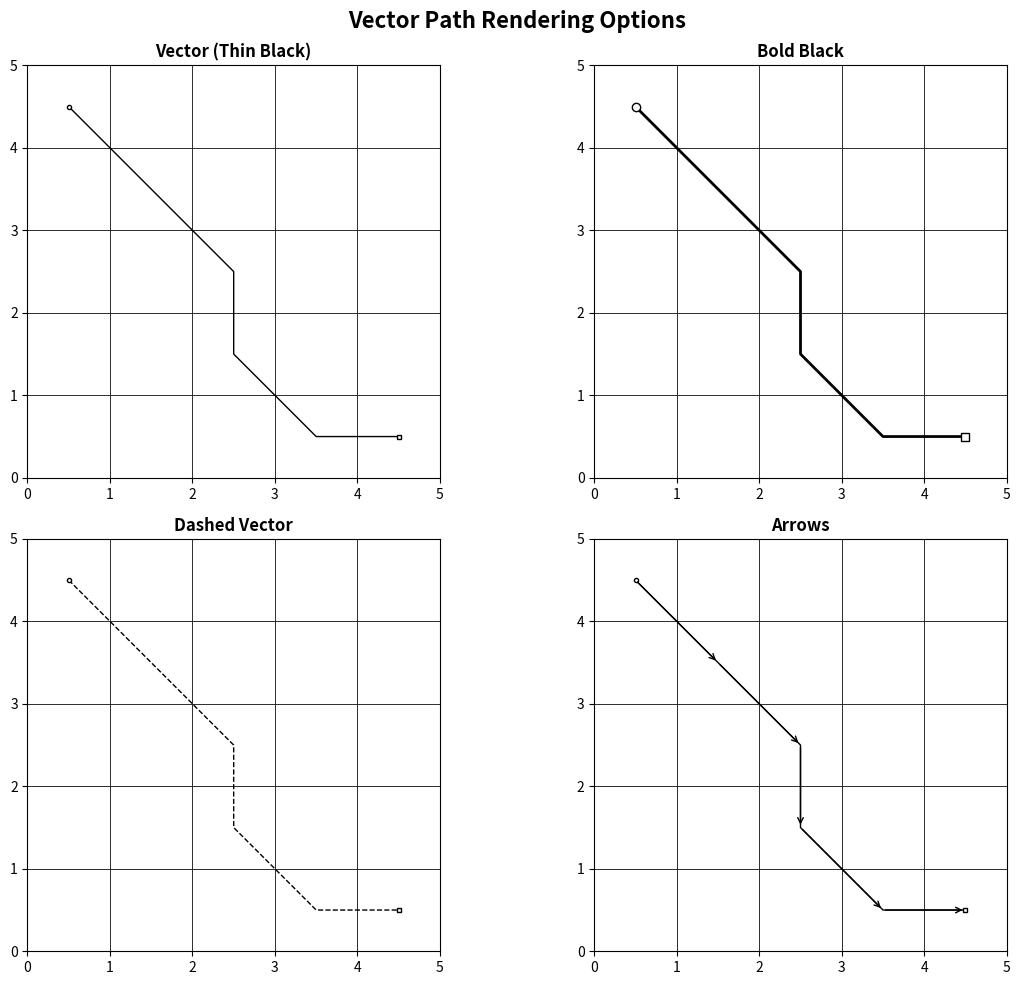
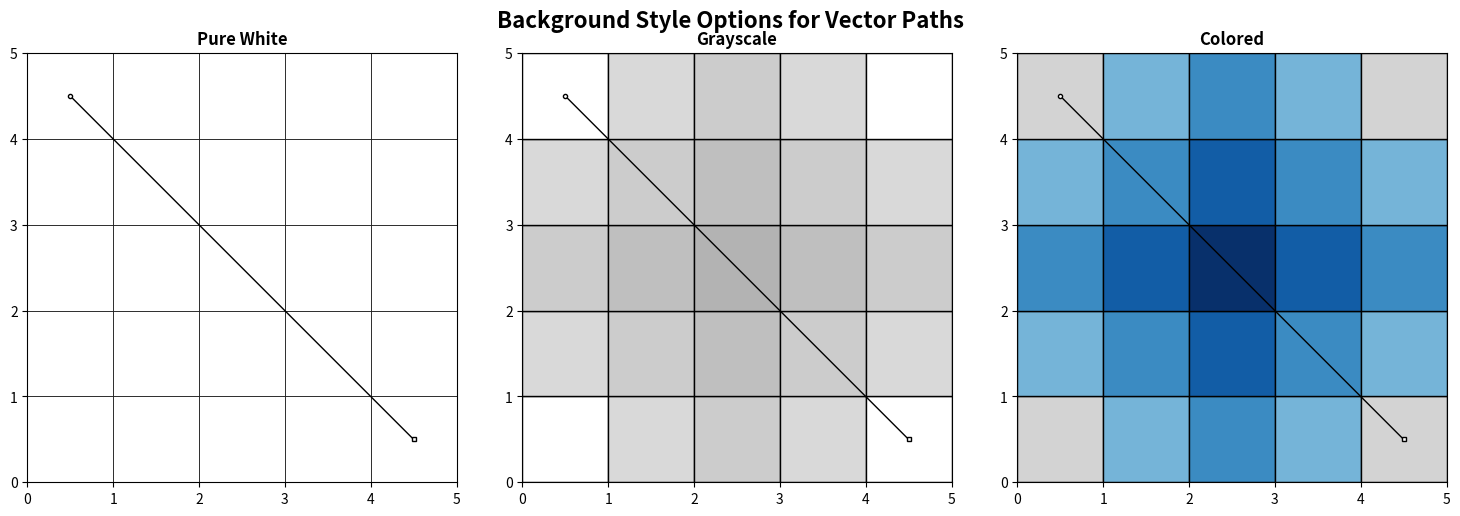

Recreate these plots in Python, in order.
#!/usr/bin/env python3
"""
Demo script showing different vector-style path rendering options
for the Schur process visualization.
"""

import matplotlib.pyplot as plt
import numpy as np

def demo_vector_styles():
    """Demonstrate different vector path rendering styles."""
    
    # Create a simple 5x5 grid
    fig, axes = plt.subplots(2, 2, figsize=(12, 10))
    fig.suptitle('Vector Path Rendering Options', fontsize=16, fontweight='bold')
    
    # Sample path coordinates
    path_x = [0.5, 1.5, 2.5, 2.5, 3.5, 4.5]
    path_y = [4.5, 3.5, 2.5, 1.5, 0.5, 0.5]
    
    styles = [
        ('Vector (Thin Black)', 'k-', 1, 3),
        ('Bold Black', 'k-', 2, 6), 
        ('Dashed Vector', 'k--', 1, 3),
        ('Arrows', 'k-', 1, 3)
    ]
    
    for idx, (title, linestyle, linewidth, markersize) in enumerate(styles):
        ax = axes[idx // 2, idx % 2]
        
        # White background grid
        for i in range(5):
            for j in range(5):
                rect = plt.Rectangle((i, j), 1, 1, facecolor='white', 
                                   edgecolor='black', linewidth=0.5)
                ax.add_patch(rect)
        
        # Draw path
        if idx == 3:  # Arrows style
            ax.plot(path_x, path_y, linestyle, linewidth=linewidth, alpha=1.0)
            # Add arrows
            for i in range(len(path_x) - 1):
                dx = path_x[i+1] - path_x[i]
                dy = path_y[i+1] - path_y[i]
                ax.annotate('', xy=(path_x[i+1], path_y[i+1]), 
                           xytext=(path_x[i], path_y[i]),
                           arrowprops=dict(arrowstyle='->', color='black', lw=1))
        else:
            ax.plot(path_x, path_y, linestyle, linewidth=linewidth, alpha=1.0)
        
        # Start/end markers
        ax.plot(path_x[0], path_y[0], 'ko', markersize=markersize, 
               markerfacecolor='white', markeredgecolor='black', markeredgewidth=1)
        ax.plot(path_x[-1], path_y[-1], 'ks', markersize=markersize, 
               markerfacecolor='white', markeredgecolor='black', markeredgewidth=1)
        
        ax.set_xlim(0, 5)
        ax.set_ylim(0, 5)
        ax.set_aspect('equal')
        ax.set_title(title, fontweight='bold')
        ax.set_xticks(range(6))
        ax.set_yticks(range(6))
        ax.grid(False)
    
    plt.tight_layout()
    plt.savefig('vector_path_styles.png', dpi=300, bbox_inches='tight', 
                facecolor='white', edgecolor='none')
    plt.show()

def demo_background_options():
    """Demonstrate different background rendering options."""
    
    fig, axes = plt.subplots(1, 3, figsize=(15, 5))
    fig.suptitle('Background Style Options for Vector Paths', fontsize=16, fontweight='bold')
    
    # Sample data (partition sizes)
    grid_data = np.array([
        [0, 1, 2, 1, 0],
        [1, 2, 3, 2, 1], 
        [2, 3, 4, 3, 2],
        [1, 2, 3, 2, 1],
        [0, 1, 2, 1, 0]
    ])
    
    path_x = [0.5, 1.5, 2.5, 3.5, 4.5]
    path_y = [4.5, 3.5, 2.5, 1.5, 0.5]
    
    backgrounds = [
        ('Pure White', 'white'),
        ('Grayscale', 'grayscale'),
        ('Colored', 'colored')
    ]
    
    for idx, (title, bg_type) in enumerate(backgrounds):
        ax = axes[idx]
        
        # Draw grid with different background styles
        for i in range(5):
            for j in range(5):
                value = grid_data[j, i]
                
                if bg_type == 'white':
                    color = 'white'
                elif bg_type == 'grayscale':
                    gray_val = 0.9 - 0.2 * (value / 4.0) if value > 0 else 1.0
                    color = (gray_val, gray_val, gray_val)
                else:  # colored
                    if value == 0:
                        color = 'lightgray'
                    else:
                        color = plt.cm.Blues(0.3 + 0.7 * (value / 4.0))
                
                linewidth = 0.5 if bg_type == 'white' else 1.0
                rect = plt.Rectangle((i, j), 1, 1, facecolor=color, 
                                   edgecolor='black', linewidth=linewidth)
                ax.add_patch(rect)
        
        # Draw vector path (thin black line)
        ax.plot(path_x, path_y, 'k-', linewidth=1, alpha=1.0)
        ax.plot(path_x[0], path_y[0], 'ko', markersize=3, 
               markerfacecolor='white', markeredgecolor='black', markeredgewidth=1)
        ax.plot(path_x[-1], path_y[-1], 'ks', markersize=3, 
               markerfacecolor='white', markeredgecolor='black', markeredgewidth=1)
        
        ax.set_xlim(0, 5)
        ax.set_ylim(0, 5)
        ax.set_aspect('equal')
        ax.set_title(title, fontweight='bold')
        ax.set_xticks(range(6))
        ax.set_yticks(range(6))
        ax.grid(False)
    
    plt.tight_layout()
    plt.savefig('vector_background_styles.png', dpi=300, bbox_inches='tight', 
                facecolor='white', edgecolor='none')
    plt.show()

if __name__ == "__main__":
    print("Generating vector path style demonstrations...")
    demo_vector_styles()
    demo_background_options()
    print("Demo images saved as 'vector_path_styles.png' and 'vector_background_styles.png'")
